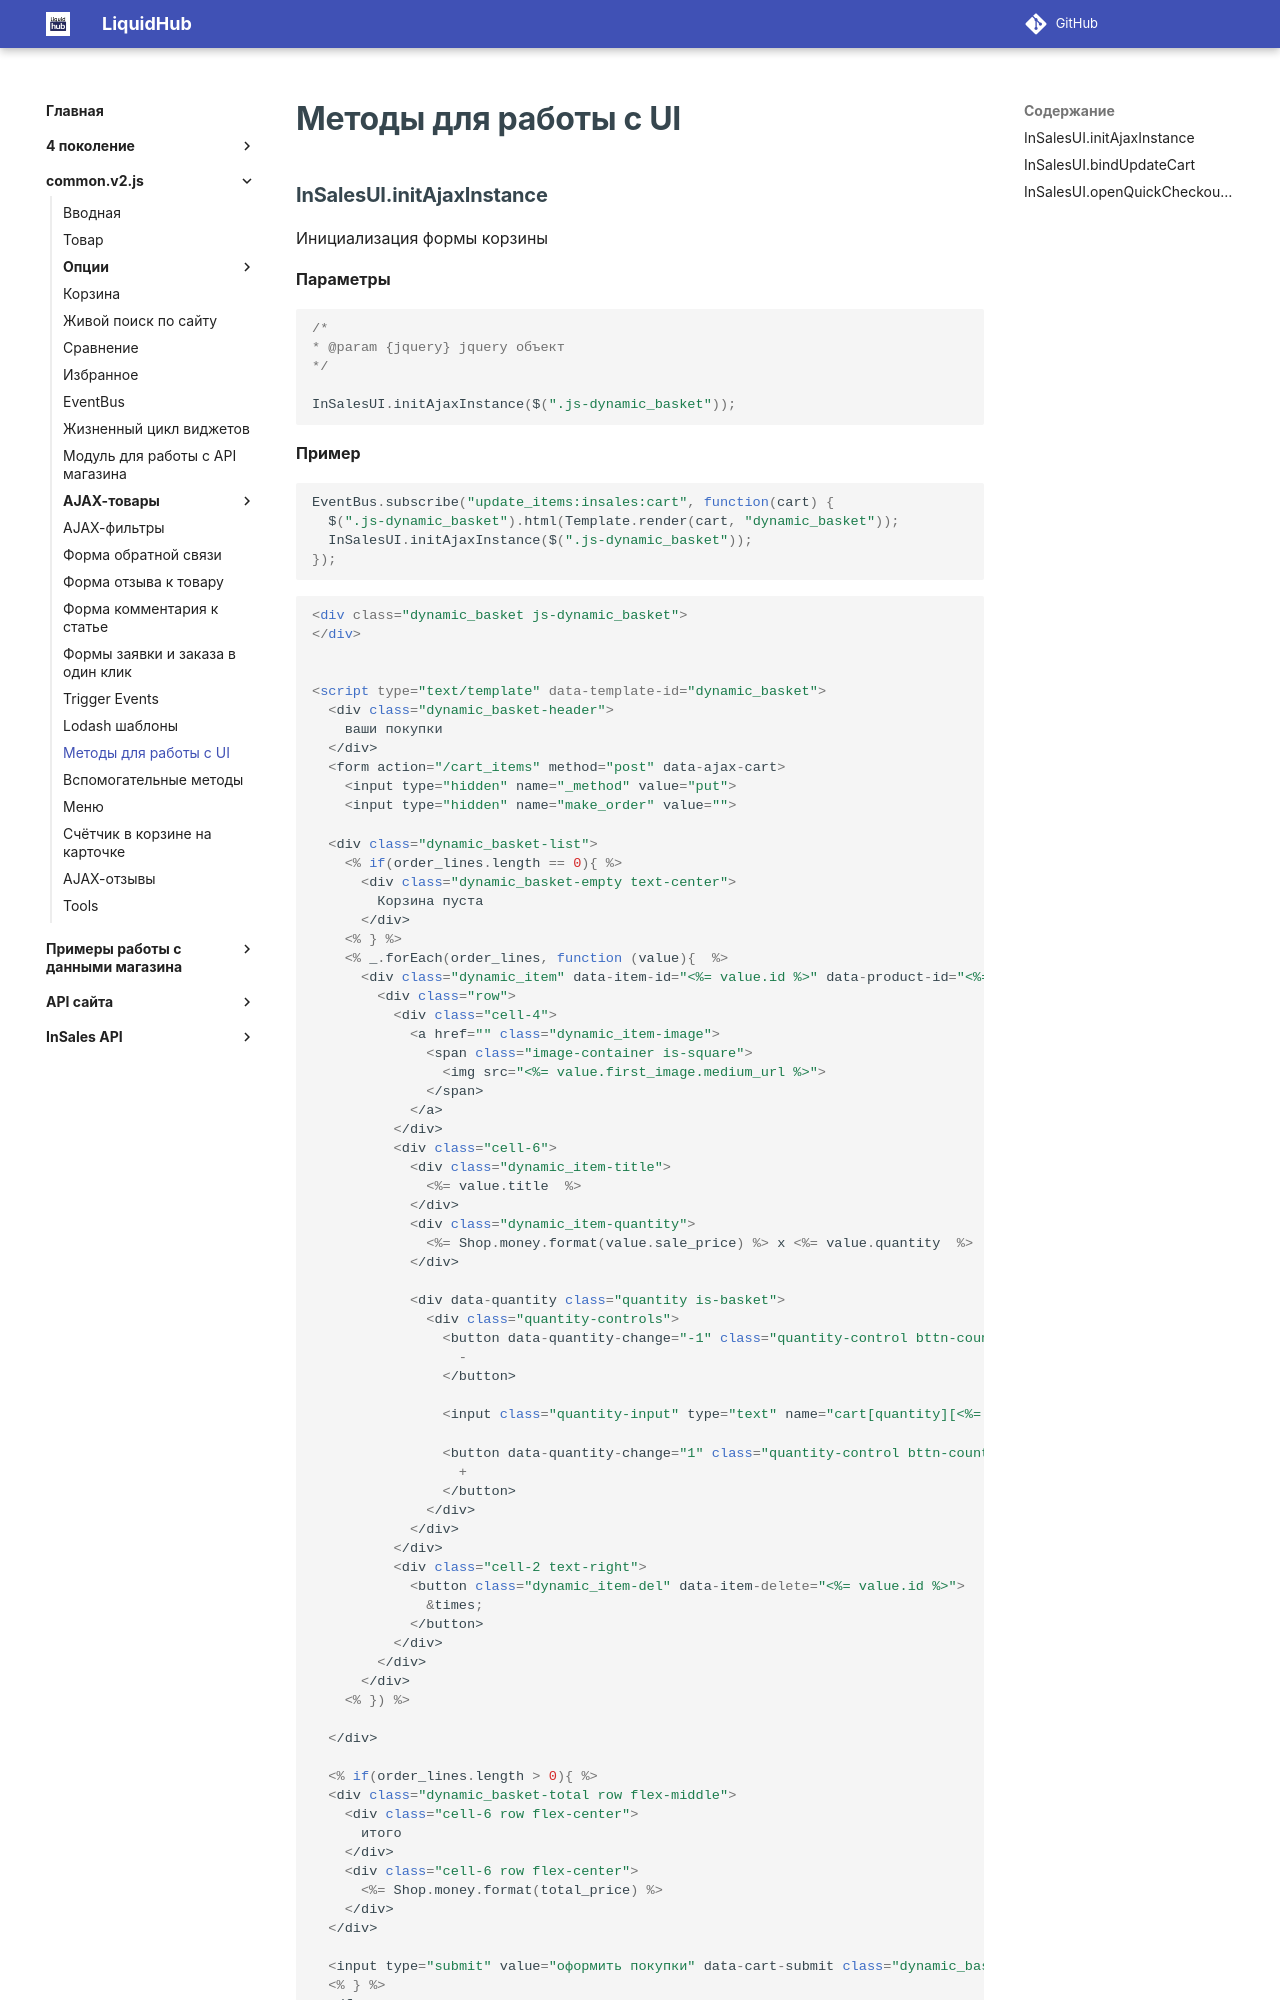

repository: insales/insales-docs-source · page: common.v2.js/13InSalesUI/index.html · generator: mkdocs

---
seo_title: "InSalesUI — методы интерфейса common.v2.js"
description: "Методы InSalesUI в common.v2.js для инициализации компонентов интерфейса магазина InSales, включая формы корзины после AJAX-загрузки."
---

# Методы для работы с UI
